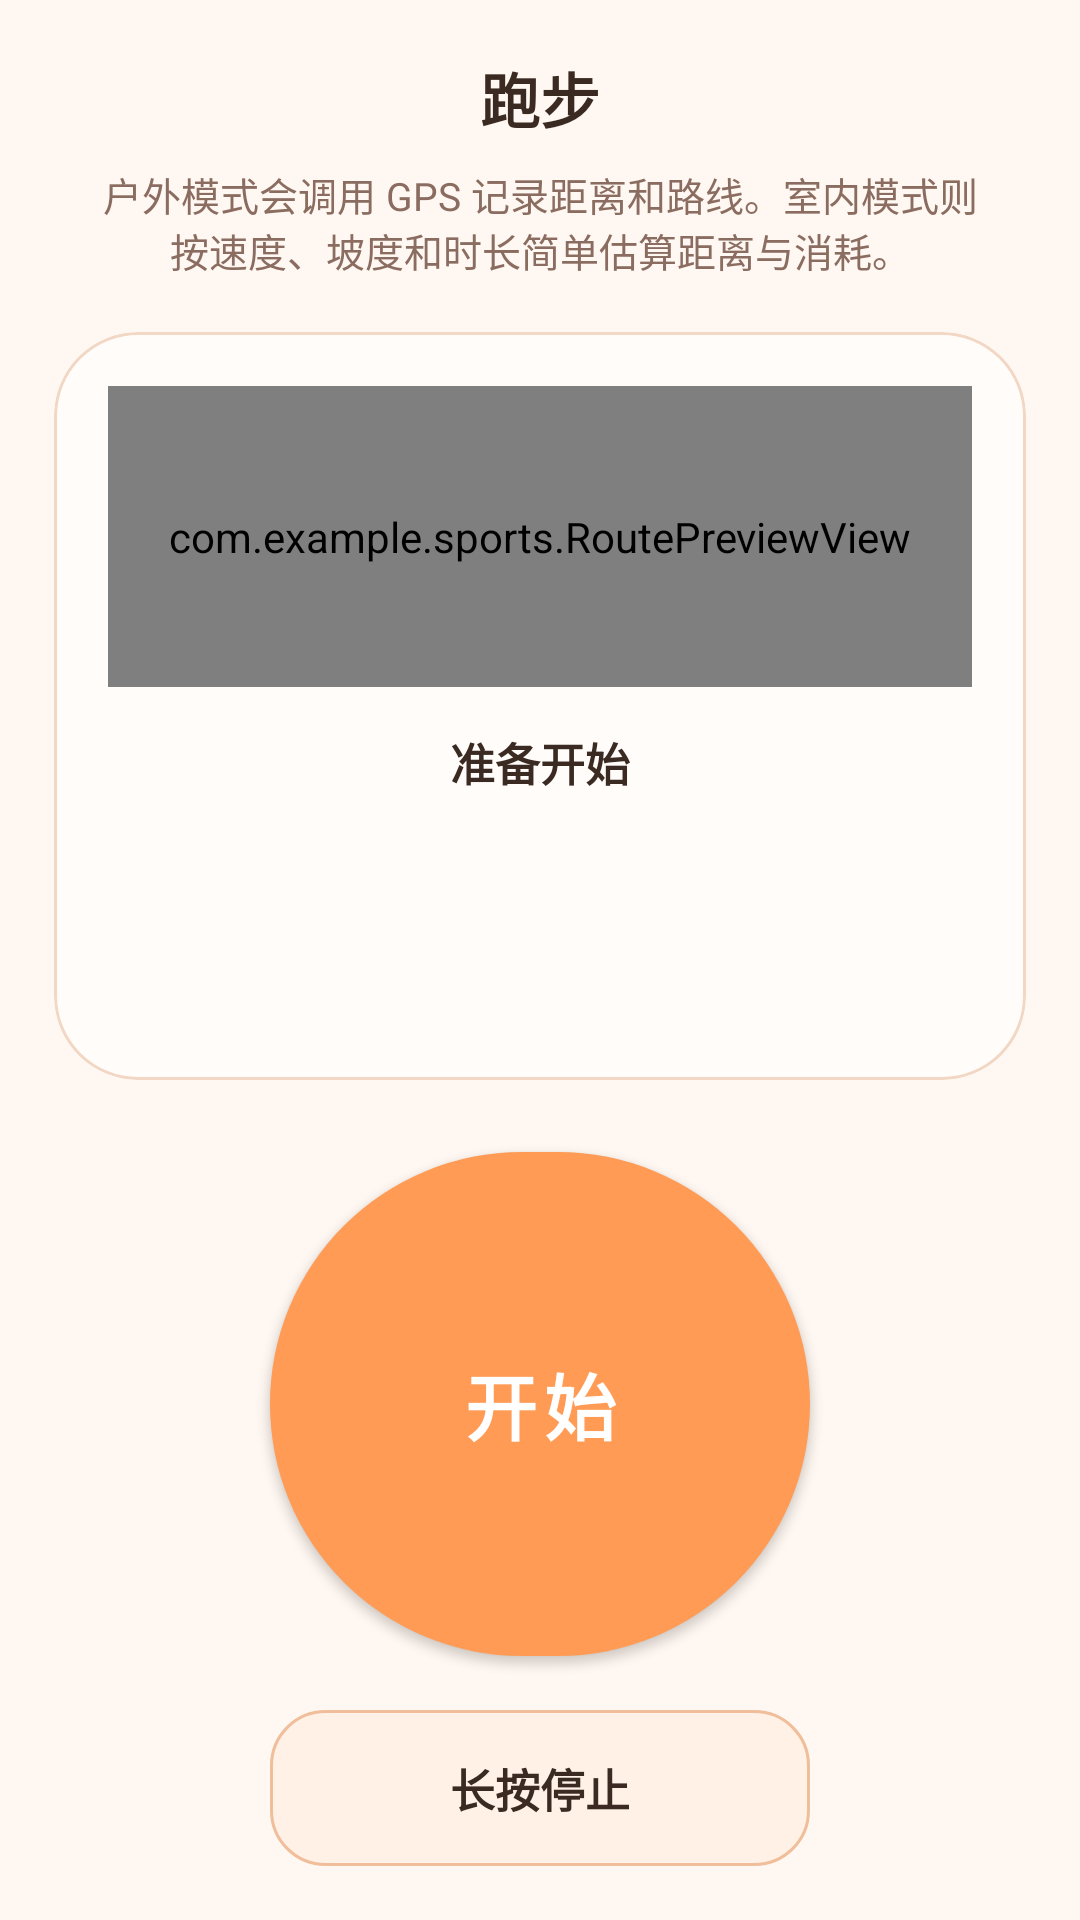

The Android layout XML behind this screen, and the referenced resources:
<!-- AndroidManifest.xml: application theme Theme.Sports -->
<!-- res/layout/activity_run_tracker.xml -->
<?xml version="1.0" encoding="utf-8"?>
<LinearLayout xmlns:android="http://schemas.android.com/apk/res/android"
    xmlns:app="http://schemas.android.com/apk/res-auto"
    android:layout_width="match_parent"
    android:layout_height="match_parent"
    android:background="@color/surface_bg"
    android:gravity="center_horizontal"
    android:orientation="vertical"
    android:padding="18dp">

    <TextView
        android:id="@+id/runModeValue"
        style="@style/Widget.Sports.SectionTitle"
        android:text="@string/module_run_title" />

    <TextView
        android:layout_width="300dp"
        android:layout_height="wrap_content"
        android:layout_marginTop="8dp"
        android:gravity="center"
        android:text="@string/run_intro"
        android:textColor="@color/text_secondary"
        android:textSize="13sp" />

    <LinearLayout
        android:id="@+id/indoorConfigSection"
        android:layout_width="match_parent"
        android:layout_height="wrap_content"
        android:layout_marginTop="14dp"
        android:gravity="center"
        android:orientation="horizontal"
        android:visibility="gone">

        <com.google.android.material.textfield.TextInputLayout
            style="@style/Widget.Sports.InputLayout"
            android:layout_width="0dp"
            android:layout_height="wrap_content"
            android:layout_weight="1">

            <com.google.android.material.textfield.TextInputEditText
                android:id="@+id/indoorSpeedInput"
                android:layout_width="match_parent"
                android:layout_height="wrap_content"
                android:hint="@string/run_speed_hint"
                android:inputType="numberDecimal" />
        </com.google.android.material.textfield.TextInputLayout>

        <Space
            android:layout_width="10dp"
            android:layout_height="1dp" />

        <com.google.android.material.textfield.TextInputLayout
            style="@style/Widget.Sports.InputLayout"
            android:layout_width="0dp"
            android:layout_height="wrap_content"
            android:layout_weight="1">

            <com.google.android.material.textfield.TextInputEditText
                android:id="@+id/indoorInclineInput"
                android:layout_width="match_parent"
                android:layout_height="wrap_content"
                android:hint="@string/run_incline_hint"
                android:inputType="numberDecimal" />
        </com.google.android.material.textfield.TextInputLayout>
    </LinearLayout>

    <com.google.android.material.card.MaterialCardView
        android:layout_width="match_parent"
        android:layout_height="0dp"
        android:layout_weight="1"
        android:layout_marginTop="18dp"
        app:cardBackgroundColor="@color/card_bg"
        app:cardCornerRadius="28dp"
        app:cardElevation="0dp"
        app:strokeColor="@color/card_stroke"
        app:strokeWidth="1dp">

        <LinearLayout
            android:layout_width="match_parent"
            android:layout_height="match_parent"
            android:gravity="center_horizontal"
            android:orientation="vertical"
            android:padding="18dp">

            <com.example.sports.RoutePreviewView
                android:id="@+id/routePreview"
                android:layout_width="match_parent"
                android:layout_height="0dp"
                android:layout_weight="1"
                android:background="@drawable/route_preview_bg" />

            <TextView
                android:id="@+id/indoorPreviewText"
                android:layout_width="match_parent"
                android:layout_height="0dp"
                android:layout_weight="1"
                android:background="@drawable/route_preview_bg"
                android:gravity="center"
                android:padding="24dp"
                android:text="@string/run_indoor_ready"
                android:textColor="@color/text_secondary"
                android:textSize="15sp"
                android:visibility="gone" />

            <TextView
                android:id="@+id/runStatusValue"
                android:layout_width="match_parent"
                android:layout_height="wrap_content"
                android:layout_marginTop="14dp"
                android:gravity="center"
                android:text="@string/run_status_idle"
                android:textColor="@color/text_primary"
                android:textSize="15sp"
                android:textStyle="bold" />

            <TextView
                android:id="@+id/runDistanceValue"
                android:layout_width="match_parent"
                android:layout_height="wrap_content"
                android:layout_marginTop="8dp"
                android:gravity="center"
                android:textColor="@color/text_primary"
                android:textSize="15sp" />

            <TextView
                android:id="@+id/runDurationValue"
                android:layout_width="match_parent"
                android:layout_height="wrap_content"
                android:layout_marginTop="6dp"
                android:gravity="center"
                android:textColor="@color/text_primary"
                android:textSize="15sp" />

            <TextView
                android:id="@+id/runPositionValue"
                android:layout_width="match_parent"
                android:layout_height="wrap_content"
                android:layout_marginTop="6dp"
                android:gravity="center"
                android:textColor="@color/text_secondary"
                android:textSize="12sp" />
        </LinearLayout>
    </com.google.android.material.card.MaterialCardView>

    <com.google.android.material.button.MaterialButton
        android:id="@+id/startRunButton"
        android:layout_width="180dp"
        android:layout_height="180dp"
        android:layout_marginTop="18dp"
        android:text="@string/run_start"
        android:textAllCaps="false"
        android:textColor="@color/white"
        android:textSize="24sp"
        android:textStyle="bold"
        app:backgroundTint="@color/accent_orange"
        app:cornerRadius="90dp" />

    <FrameLayout
        android:id="@+id/stopRunButton"
        android:layout_width="180dp"
        android:layout_height="52dp"
        android:layout_marginTop="12dp"
        android:background="@drawable/stop_button_shell_bg"
        android:clickable="true"
        android:focusable="true">

        <View
            android:id="@+id/stopRunProgress"
            android:layout_width="match_parent"
            android:layout_height="match_parent"
            android:background="@drawable/stop_button_progress_bg"
            android:scaleX="0" />

        <TextView
            android:id="@+id/stopRunLabel"
            android:layout_width="match_parent"
            android:layout_height="match_parent"
            android:gravity="center"
            android:text="@string/run_stop"
            android:textColor="@color/text_primary"
            android:textSize="15sp"
            android:textStyle="bold" />
    </FrameLayout>

</LinearLayout>
<!-- resources referenced by this layout -->
<resources>
  <color name="accent_orange">#FF9B54</color>
  <color name="card_bg">#FFFCFA</color>
  <color name="card_stroke">#F1D7C4</color>
  <color name="surface_bg">#FFF7F1</color>
  <color name="text_primary">#3A2A22</color>
  <color name="text_secondary">#8A6D60</color>
  <color name="white">#FFFFFFFF</color>
  <!-- drawable route_preview_bg (drawable) -->
  <?xml version="1.0" encoding="utf-8"?>
  <shape xmlns:android="http://schemas.android.com/apk/res/android">
      <solid android:color="#F7F4ED" />
      <corners android:radius="24dp" />
      <stroke
          android:width="1dp"
          android:color="@color/card_stroke" />
  </shape>
  <!-- drawable stop_button_progress_bg (drawable) -->
  <?xml version="1.0" encoding="utf-8"?>
  <shape xmlns:android="http://schemas.android.com/apk/res/android">
      <solid android:color="@color/stop_button_fill" />
      <corners android:radius="18dp" />
  </shape>
  <!-- drawable stop_button_shell_bg (drawable) -->
  <?xml version="1.0" encoding="utf-8"?>
  <shape xmlns:android="http://schemas.android.com/apk/res/android">
      <solid android:color="@color/hold_progress_bg" />
      <corners android:radius="18dp" />
      <stroke
          android:width="1dp"
          android:color="@color/soft_orange_stroke" />
  </shape>
  <string name="module_run_title">\u8DD1\u6B65</string>
  <string name="run_incline_hint">\u5761\u5EA6\uFF08%\uFF09</string>
  <string name="run_indoor_ready">\u5BA4\u5185\u8DD1\u6B65\u4F1A\u6839\u636E\u4F60\u8BBE\u5B9A\u7684\u901F\u5EA6\u548C\u5761\u5EA6\u52A8\u6001\u7D2F\u79EF\u8DDD\u79BB\u3002</string>
  <string name="run_intro">\u6237\u5916\u6A21\u5F0F\u4F1A\u8C03\u7528 GPS \u8BB0\u5F55\u8DDD\u79BB\u548C\u8DEF\u7EBF\u3002\u5BA4\u5185\u6A21\u5F0F\u5219\u6309\u901F\u5EA6\u3001\u5761\u5EA6\u548C\u65F6\u957F\u7B80\u5355\u4F30\u7B97\u8DDD\u79BB\u4E0E\u6D88\u8017\u3002</string>
  <string name="run_speed_hint">\u901F\u5EA6\uFF08km/h\uFF09</string>
  <string name="run_start">\u5F00\u59CB</string>
  <string name="run_status_idle">\u51C6\u5907\u5F00\u59CB</string>
  <string name="run_stop">\u957F\u6309\u505C\u6B62</string>
  <style name="Widget.Sports.InputLayout" parent="Widget.MaterialComponents.TextInputLayout.OutlinedBox">
          <item name="android:layout_width">match_parent</item>
          <item name="android:layout_height">wrap_content</item>
          <item name="boxBackgroundColor">@color/card_bg</item>
          <item name="boxCornerRadiusTopStart">18dp</item>
          <item name="boxCornerRadiusTopEnd">18dp</item>
          <item name="boxCornerRadiusBottomStart">18dp</item>
          <item name="boxCornerRadiusBottomEnd">18dp</item>
          <item name="boxStrokeColor">@color/card_stroke</item>
          <item name="hintTextColor">@color/text_secondary</item>
      </style>
  <style name="Widget.Sports.SectionTitle" parent="">
          <item name="android:layout_width">wrap_content</item>
          <item name="android:layout_height">wrap_content</item>
          <item name="android:textColor">@color/text_primary</item>
          <item name="android:textSize">20sp</item>
          <item name="android:textStyle">bold</item>
      </style>
  <color name="stop_button_fill">#FFD8BD</color>
  <color name="hold_progress_bg">#FFF1E5</color>
  <color name="soft_orange_stroke">#F0BE9A</color>
  <color name="soft_orange_bg">#FFE7D6</color>
</resources>
